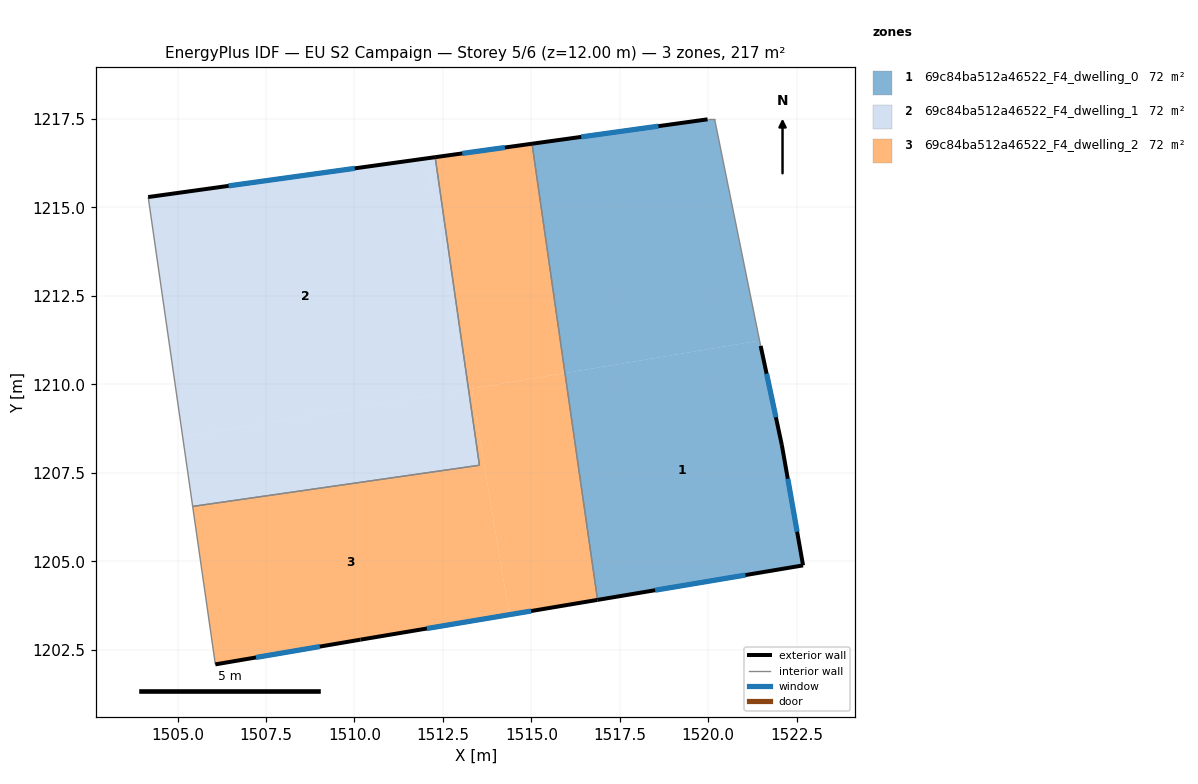
=== STOREY PLAN SPEC (per zone: floor XY polygon, exterior-wall plan segments, windows/doors) ===
zone 1: 69c84ba512a46522_F4_dwelling_0  (72.2 m²)
  floor: (1520.18, 1217.49) (1521.45, 1211.24) (1515.95, 1210.32) (1515.02, 1216.80) (1519.98, 1217.49)
  floor: (1521.48, 1211.09) (1522.08, 1208.28) (1522.68, 1204.88) (1516.87, 1203.91) (1515.95, 1210.32) (1521.45, 1211.24)
  exterior wall: (1519.98, 1217.49) – (1515.02, 1216.80)  [5.0 m]
    window: (1518.59, 1217.30) – (1516.41, 1216.99)  [2.9 m²]
  exterior wall: (1522.08, 1208.28) – (1521.48, 1211.09)  [2.9 m]
    window: (1521.91, 1209.07) – (1521.65, 1210.30)  [1.7 m²]
  exterior wall: (1522.68, 1204.88) – (1522.08, 1208.28)  [3.5 m]
    window: (1522.51, 1205.84) – (1522.25, 1207.33)  [2.0 m²]
  exterior wall: (1516.87, 1203.91) – (1522.68, 1204.88)  [5.9 m]
    window: (1518.50, 1204.18) – (1521.05, 1204.61)  [3.4 m²]
  interior walls: 3
zone 2: 69c84ba512a46522_F4_dwelling_1  (72.2 m²)
  floor: (1512.05, 1216.39) (1513.14, 1209.85) (1505.14, 1208.51) (1504.17, 1215.29)
  floor: (1512.28, 1216.42) (1513.22, 1209.86) (1513.14, 1209.85) (1512.05, 1216.39)
  floor: (1513.22, 1209.86) (1513.53, 1207.71) (1505.43, 1206.55) (1505.14, 1208.51)
  exterior wall: (1512.28, 1216.42) – (1504.17, 1215.29)  [8.2 m]
    window: (1510.01, 1216.11) – (1506.44, 1215.61)  [4.7 m²]
  interior walls: 3
zone 3: 69c84ba512a46522_F4_dwelling_2  (72.2 m²)
  floor: (1515.95, 1210.32) (1516.87, 1203.91) (1514.38, 1203.49) (1513.31, 1209.88)
  floor: (1513.31, 1209.88) (1514.38, 1203.49) (1510.17, 1202.78) (1506.07, 1202.08) (1505.43, 1206.55) (1513.53, 1207.71) (1513.22, 1209.86)
  floor: (1515.02, 1216.80) (1515.95, 1210.32) (1513.22, 1209.86) (1512.28, 1216.42)
  exterior wall: (1515.02, 1216.80) – (1512.28, 1216.42)  [2.8 m]
    window: (1514.25, 1216.69) – (1513.05, 1216.53)  [1.6 m²]
  exterior wall: (1510.17, 1202.78) – (1516.87, 1203.91)  [6.8 m]
    window: (1512.05, 1203.10) – (1514.99, 1203.59)  [3.9 m²]
  exterior wall: (1506.07, 1202.08) – (1510.17, 1202.78)  [4.2 m]
    window: (1507.22, 1202.28) – (1509.02, 1202.59)  [2.4 m²]
  interior walls: 4

=== DERIVED (storey summary) ===
Building: EU S2 Campaign
Storey: 5 of 6  (floor level z = 12.00 m)
Storey gross floor area: 216.6 m²
Zones on this storey: 3
  - 69c84ba512a46522_F4_dwelling_0: floor 72.2 m²; exterior wall 17.2 m (51.7 m²); 4 window(s) 10.0 m²; WWR 19.3%
  - 69c84ba512a46522_F4_dwelling_1: floor 72.2 m²; exterior wall 8.2 m (24.6 m²); 1 window(s) 4.7 m²; WWR 19.3%
  - 69c84ba512a46522_F4_dwelling_2: floor 72.2 m²; exterior wall 13.7 m (41.2 m²); 3 window(s) 8.0 m²; WWR 19.3%
Zone adjacency (shared interzone walls):
  - 69c84ba512a46522_F4_dwelling_0 ↔ 69c84ba512a46522_F4_dwelling_2
  - 69c84ba512a46522_F4_dwelling_1 ↔ 69c84ba512a46522_F4_dwelling_2